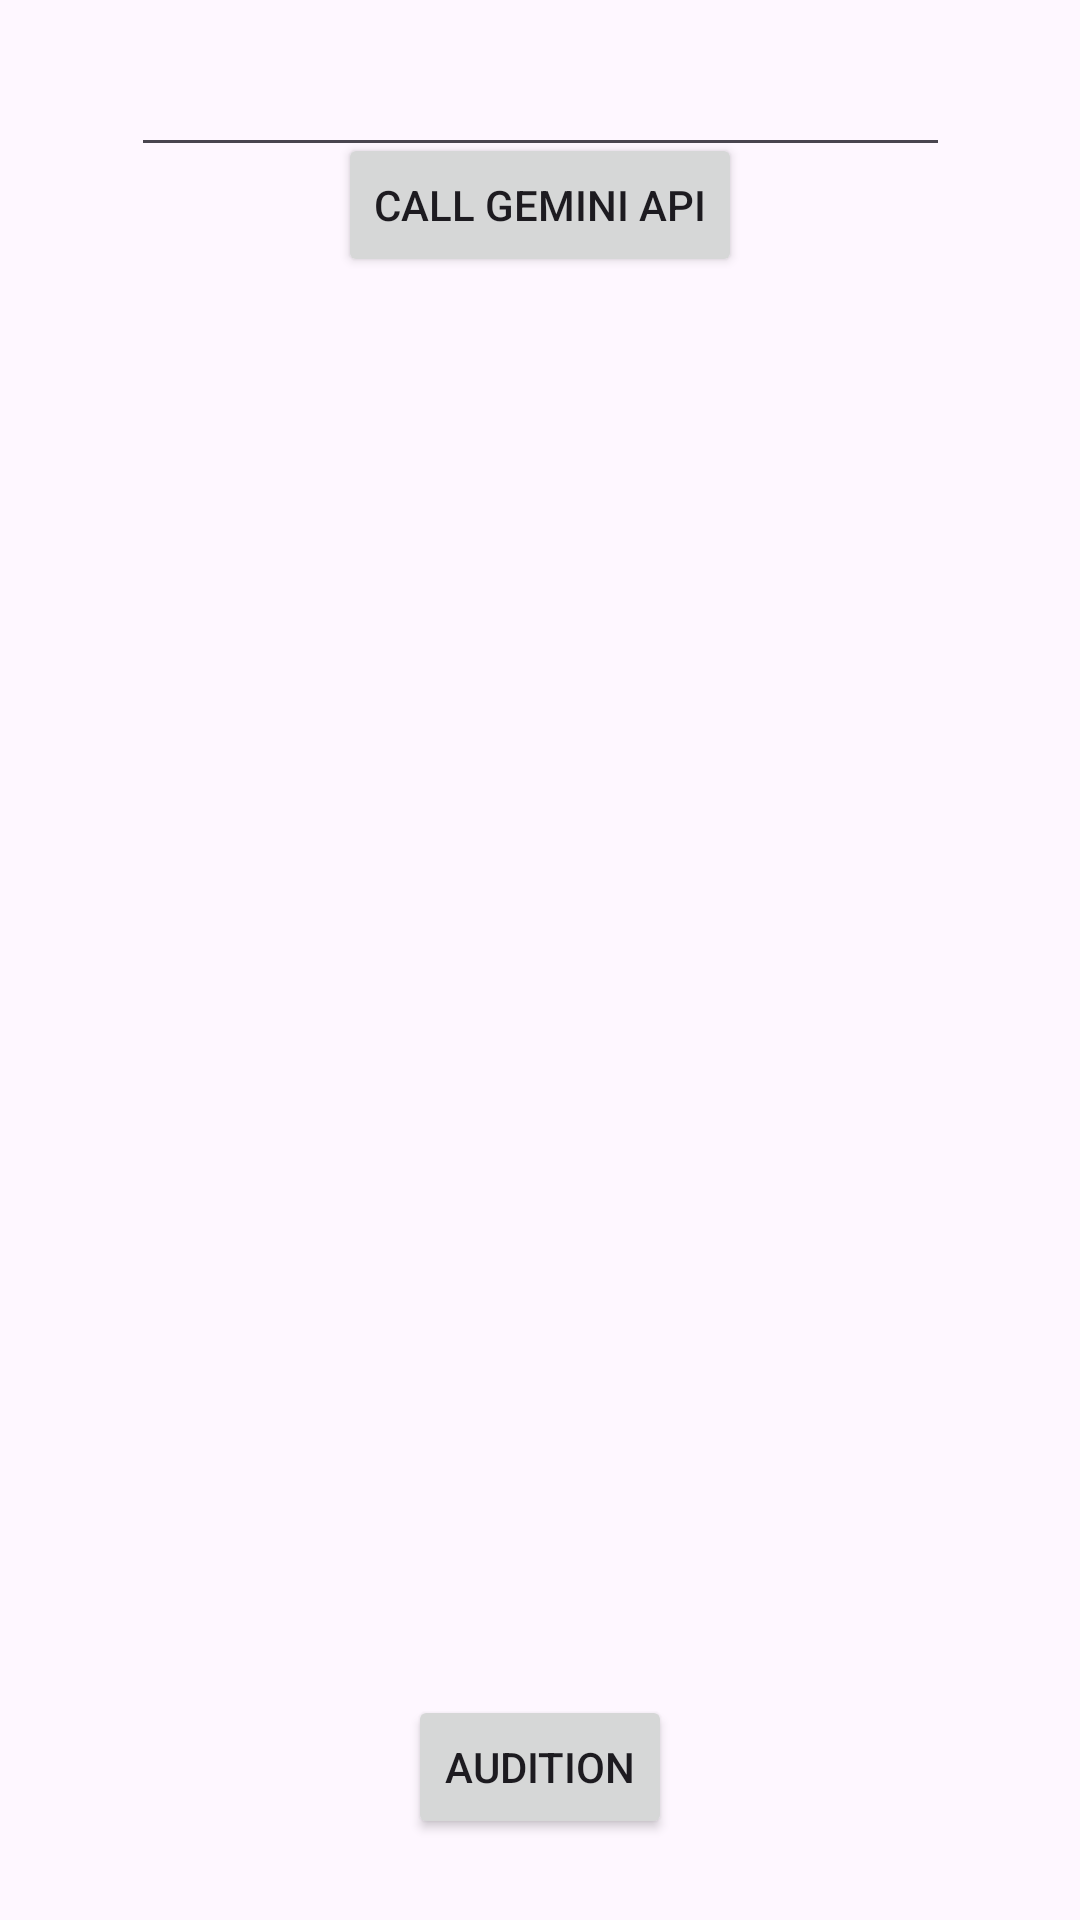

Produce the Android XML layout that renders to this screen, including the resource entries it uses.
<!-- AndroidManifest.xml: application theme Theme.YassoLearn -->
<!-- res/layout/activity_listening.xml -->
<?xml version="1.0" encoding="utf-8"?>
<androidx.constraintlayout.widget.ConstraintLayout xmlns:android="http://schemas.android.com/apk/res/android"
    android:layout_width="match_parent"
    android:layout_height="match_parent"
    xmlns:tools="http://schemas.android.com/tools"
    xmlns:app="http://schemas.android.com/apk/res-auto"
    tools:context=".Listening"
    android:id="@+id/main">

    <EditText
        android:id="@+id/promptEdit"
        android:layout_width="273dp"
        android:layout_height="66dp"
        app:layout_constraintBottom_toTopOf="@+id/button"
        app:layout_constraintEnd_toEndOf="parent"
        app:layout_constraintStart_toStartOf="parent"
        app:layout_constraintTop_toTopOf="parent" />

    <TextView
        android:id="@+id/textView"
        android:layout_width="328dp"
        android:layout_height="435dp"
        app:layout_constraintBottom_toBottomOf="parent"
        app:layout_constraintEnd_toEndOf="parent"
        app:layout_constraintStart_toStartOf="parent"
        app:layout_constraintTop_toTopOf="parent"
        android:scrollbars="vertical"/>

    <Button
        android:id="@+id/button"
        android:layout_width="wrap_content"
        android:layout_height="wrap_content"
        android:onClick="buttonCallGeminiAPI"
        android:text="Call Gemini API"
        app:layout_constraintBottom_toTopOf="@+id/textView"
        app:layout_constraintEnd_toEndOf="parent"
        app:layout_constraintStart_toStartOf="parent"
        app:layout_constraintTop_toTopOf="parent"
        app:layout_constraintVertical_bias="0.81" />

    <Button
        android:id="@+id/audioButton"
        android:layout_width="wrap_content"
        android:layout_height="wrap_content"
        android:onClick="buttonCallAudition"
        android:text="Audition"
        app:layout_constraintBottom_toBottomOf="parent"
        app:layout_constraintEnd_toEndOf="parent"
        app:layout_constraintStart_toStartOf="parent"
        app:layout_constraintTop_toBottomOf="@+id/textView" />


</androidx.constraintlayout.widget.ConstraintLayout>
<!-- resources referenced by this layout -->
<resources>
  <style name="Theme.YassoLearn" parent="Base.Theme.YassoLearn" />
  <style name="Base.Theme.YassoLearn" parent="Theme.Material3.DayNight.NoActionBar">
          
          
      </style>
</resources>
